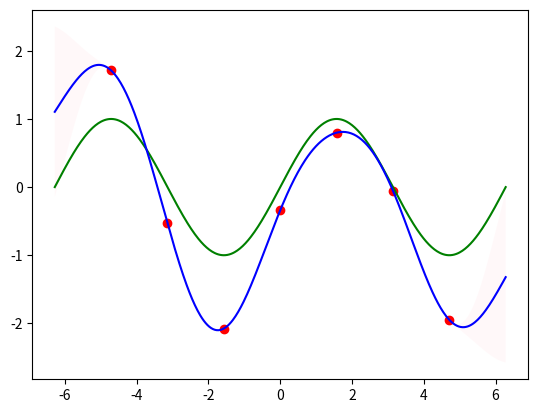

Write Python code to recreate this figure.
import numpy as np
import matplotlib.pyplot as plt
import math
from scipy.spatial.distance import cdist, pdist

# Generate data
l = 2.0
sigma = 1.0
cardinality = 7
noise_sigma = 0.5

X = np.linspace(-1.5*np.pi, 1.5*np.pi, num=cardinality)
Xlen = X.shape[0]
Y = np.sin(X) + np.sqrt(noise_sigma)*np.random.randn(Xlen)
x_s = np.linspace(-2*np.pi, 2*np.pi, 500)
x_s_len = x_s.shape[0]
X = X[:,None]
Y = Y[:,None]
x_s = x_s[:,None]

def kernel(xi, xj, scale):
	return (sigma**2)*np.exp(-cdist(xi, xj, 'sqeuclidean')/(scale**2))

def compute_posterior(scale):
    k = kernel(x_s,X,scale)
    Cinv = np.linalg.inv(kernel(X,X,scale))
    mu = np.dot(np.dot(k,Cinv),Y)

    c = kernel(x_s, x_s,scale)
    sig = c - np.dot(np.dot(k,Cinv),np.transpose(k))
    return mu, sig

def plot_sample_prior(scale):
	samples = 5
	mu = np.zeros((x_s_len))
	K =  kernel(x_s,x_s,scale)
	Z = np.random.multivariate_normal(mu,K,samples)
	plt.figure()
	for i in range(samples):
		plt.plot(x_s[:],Z[i,:])
	title = 'length-scale '+str(scale)
	plt.title(title)
	plt.show()

def plot_sample_posterior(mu, sig):
	samples = 1
	mu = np.reshape(mu,(x_s_len,))
	Z = np.random.multivariate_normal(mu,np.nan_to_num(sig),samples)
	plt.figure()
	plt.plot(X,Y,'ro')
	for i in range(samples):
		plt.plot(x_s[:],Z[i,:])
	plt.show()

def plot_posterior(mu, sig):
    plt.plot(X, Y,'ro')
    plt.plot(x_s,np.sin(x_s), color = 'green')
    plt.plot(x_s,mu, color = 'blue')
    mu = np.reshape(mu,(x_s_len,))
    xs = np.reshape(x_s,(x_s_len,))
    sig_vec = np.diag(sig)
    upper = mu + 2*sig_vec
    lower = mu - 2*sig_vec
    ax = plt.gca()
    ax.fill_between(xs, upper, lower, facecolor='pink', interpolate=True, alpha=0.1)
    plt.show()

mu, sig = compute_posterior(l)

plot_posterior(mu, sig)